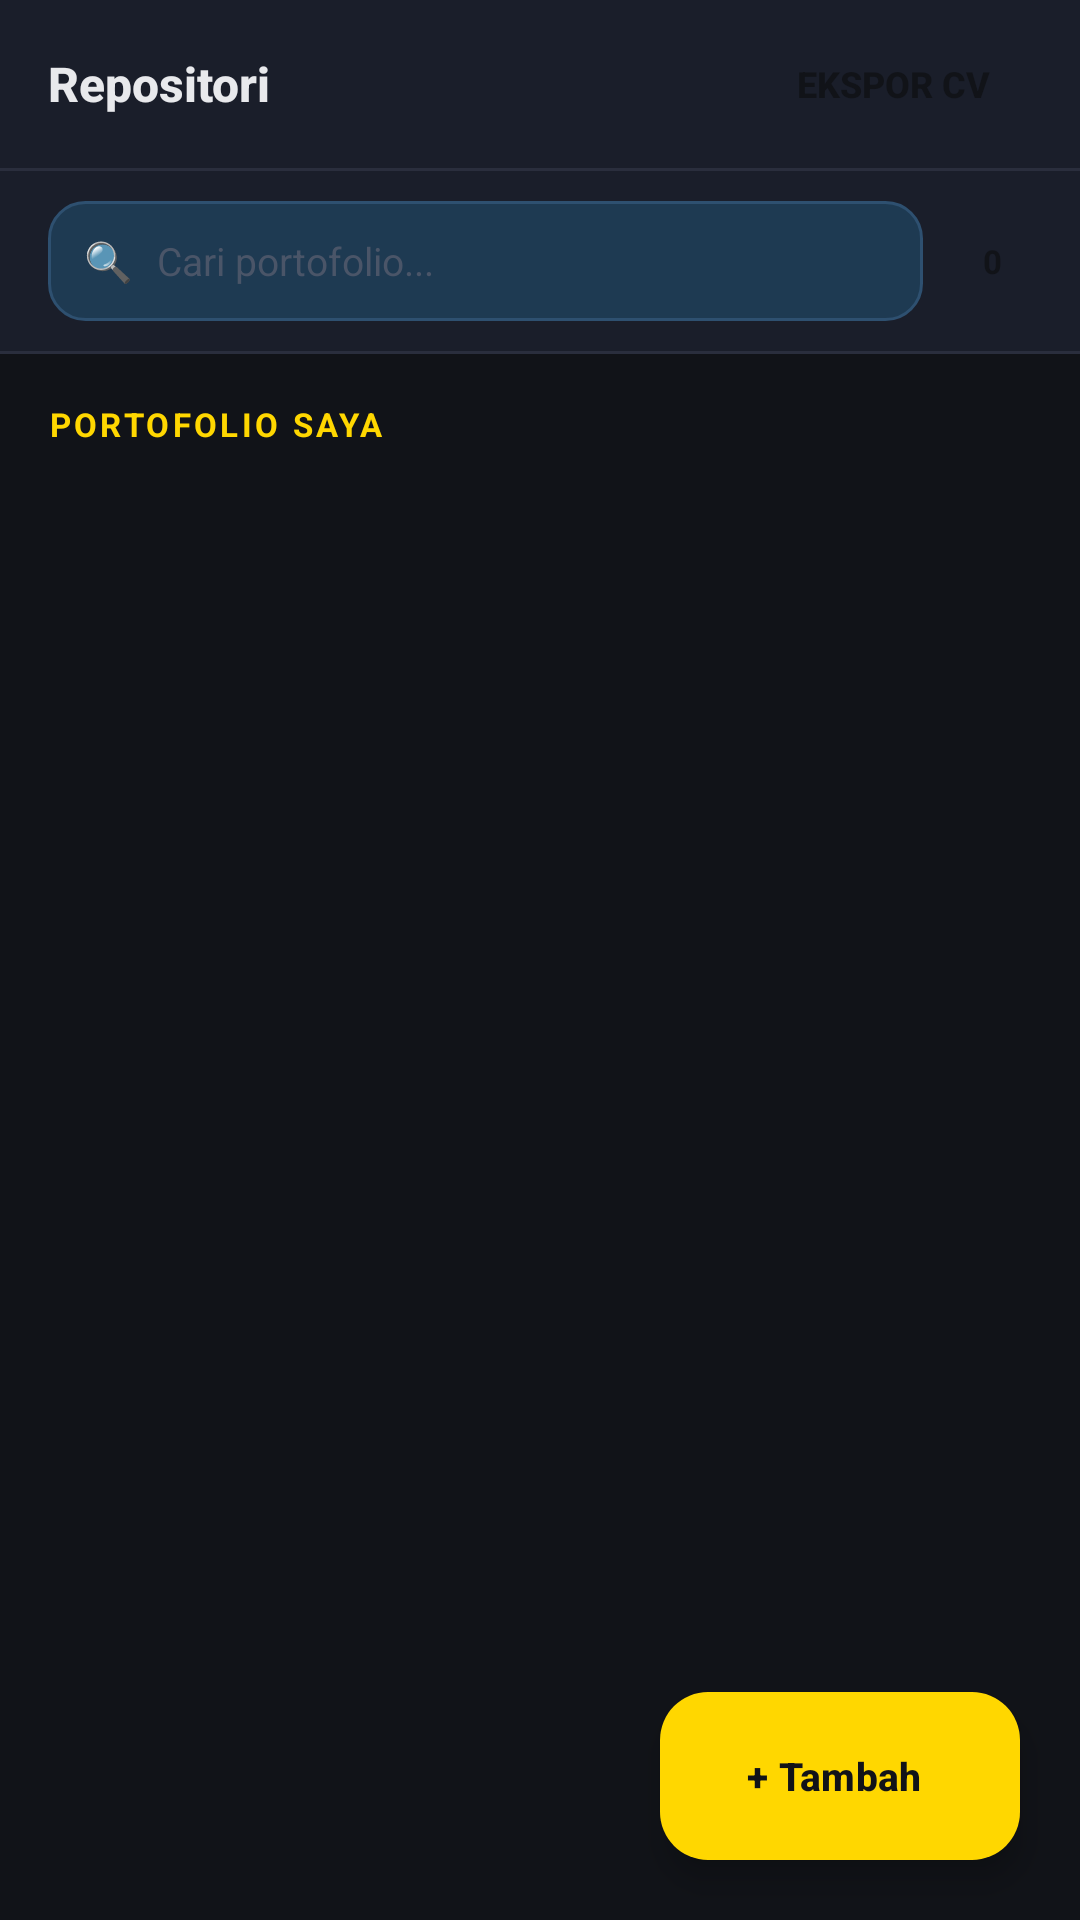

Android layout source for this screen:
<!-- AndroidManifest.xml: application theme Theme.Skillfolio -->
<!-- res/layout/activity_list_kegiatan.xml -->
<?xml version="1.0" encoding="utf-8"?>
<LinearLayout
    xmlns:android="http://schemas.android.com/apk/res/android"
    xmlns:app="http://schemas.android.com/apk/res-auto"
    xmlns:tools="http://schemas.android.com/tools"
    android:layout_width="match_parent"
    android:layout_height="match_parent"
    android:orientation="vertical"
    android:background="#111318">

    
    <RelativeLayout
        android:layout_width="match_parent"
        android:layout_height="56dp"
        android:background="#1A1E2A"
        android:paddingStart="16dp"
        android:paddingEnd="16dp">

        <TextView
            android:layout_width="wrap_content"
            android:layout_height="wrap_content"
            android:layout_centerVertical="true"
            android:layout_alignParentStart="true"
            android:text="Repositori"
            android:textColor="#E8E9EC"
            android:textSize="16sp"
            android:textStyle="bold"
            android:fontFamily="sans-serif-medium" />

        <androidx.appcompat.widget.AppCompatButton
            android:id="@+id/btnEksporCV"
            android:layout_width="wrap_content"
            android:layout_height="34dp"
            android:layout_alignParentEnd="true"
            android:layout_centerVertical="true"
            android:background="@drawable/bg_btn_gold"
            android:text="Ekspor CV"
            android:textColor="#111318"
            android:textSize="12sp"
            android:textStyle="bold"
            android:paddingStart="14dp"
            android:paddingEnd="14dp" />

    </RelativeLayout>

    
    <View
        android:layout_width="match_parent"
        android:layout_height="1dp"
        android:background="#2A2E3D" />

    
    <LinearLayout
        android:layout_width="match_parent"
        android:layout_height="wrap_content"
        android:background="#1A1E2A"
        android:orientation="horizontal"
        android:gravity="center_vertical"
        android:paddingStart="16dp"
        android:paddingEnd="16dp"
        android:paddingTop="10dp"
        android:paddingBottom="10dp">

        <LinearLayout
            android:layout_width="0dp"
            android:layout_height="40dp"
            android:layout_weight="1"
            android:orientation="horizontal"
            android:gravity="center_vertical"
            android:background="@drawable/bg_search_bar"
            android:paddingHorizontal="12dp">

            <TextView
                android:layout_width="wrap_content"
                android:layout_height="wrap_content"
                android:text="🔍"
                android:textSize="13sp"
                android:layout_marginEnd="8dp" />

            <EditText
                android:id="@+id/etCariKegiatan"
                android:layout_width="0dp"
                android:layout_height="match_parent"
                android:layout_weight="1"
                android:hint="Cari portofolio..."
                android:textColorHint="#4A5568"
                android:textColor="#E8E9EC"
                android:textSize="13sp"
                android:background="@null"
                android:inputType="text"
                android:imeOptions="actionSearch"
                android:maxLines="1" />

        </LinearLayout>

        
        <TextView
            android:id="@+id/tvJumlahKegiatan"
            android:layout_width="wrap_content"
            android:layout_height="wrap_content"
            android:layout_marginStart="10dp"
            android:text="0"
            android:textSize="11sp"
            android:textStyle="bold"
            android:textColor="#111318"
            android:background="@drawable/bg_btn_gold"
            android:paddingHorizontal="10dp"
            android:paddingVertical="5dp" />

    </LinearLayout>

    
    <View
        android:layout_width="match_parent"
        android:layout_height="1dp"
        android:background="#2A2E3D" />

    
    <TextView
        android:layout_width="match_parent"
        android:layout_height="wrap_content"
        android:text="PORTOFOLIO SAYA"
        android:textColor="#FFD700"
        android:textSize="11sp"
        android:textStyle="bold"
        android:letterSpacing="0.1"
        android:paddingHorizontal="16dp"
        android:paddingTop="16dp"
        android:paddingBottom="8dp" />

    
    <include
        layout="@layout/item_portfolio"
        android:layout_width="match_parent"
        android:layout_height="wrap_content"
        android:visibility="gone"
        tools:visibility="visible" />

    
    <FrameLayout
        android:layout_width="match_parent"
        android:layout_height="0dp"
        android:layout_weight="1">

        
        <androidx.recyclerview.widget.RecyclerView
            android:id="@+id/recyclerViewKegiatan"
            android:layout_width="match_parent"
            android:layout_height="match_parent"
            android:paddingBottom="80dp"
            android:clipToPadding="false"
            tools:itemCount="0"
            tools:listitem="@layout/item_portfolio" />

        
        <LinearLayout
            android:id="@+id/layoutEmpty"
            android:layout_width="wrap_content"
            android:layout_height="wrap_content"
            android:orientation="vertical"
            android:gravity="center"
            android:layout_gravity="center"
            android:visibility="gone">

            <TextView
                android:layout_width="wrap_content"
                android:layout_height="wrap_content"
                android:text="📂"
                android:textSize="52sp"
                android:layout_marginBottom="12dp" />

            <TextView
                android:layout_width="wrap_content"
                android:layout_height="wrap_content"
                android:text="Belum ada portofolio"
                android:textSize="16sp"
                android:textStyle="bold"
                android:textColor="#E8E9EC" />

            <TextView
                android:layout_width="wrap_content"
                android:layout_height="wrap_content"
                android:text="Tambahkan pengalaman atau project pertamamu!"
                android:textSize="13sp"
                android:textColor="#6B7289"
                android:layout_marginTop="4dp" />

        </LinearLayout>

        
        <com.google.android.material.floatingactionbutton.ExtendedFloatingActionButton
            android:id="@+id/fabTambahKegiatan"
            android:layout_width="wrap_content"
            android:layout_height="wrap_content"
            android:layout_gravity="bottom|end"
            android:layout_margin="20dp"
            android:text="+ Tambah"
            android:textColor="#111318"
            android:textStyle="bold"
            android:textSize="13sp"
            app:backgroundTint="#FFD700"
            app:elevation="6dp"
            app:rippleColor="#E6C200" />

    </FrameLayout>

</LinearLayout>
<!-- res/layout/item_portfolio.xml (included above) -->
<?xml version="1.0" encoding="utf-8"?>
<LinearLayout
    xmlns:android="http://schemas.android.com/apk/res/android"
    android:layout_width="match_parent"
    android:layout_height="wrap_content"
    android:layout_marginHorizontal="16dp"
    android:layout_marginVertical="6dp"
    android:background="@drawable/bg_card_dark"
    android:orientation="horizontal"
    android:padding="16dp"
    android:gravity="center_vertical"
    android:clickable="true"
    android:focusable="true"
    android:foreground="?attr/selectableItemBackground">

    
    <View
        android:id="@+id/viewAccentBar"
        android:layout_width="3dp"
        android:layout_height="match_parent"
        android:background="#FFD700"
        android:layout_marginEnd="14dp" />

    
    <LinearLayout
        android:layout_width="0dp"
        android:layout_height="wrap_content"
        android:layout_weight="1"
        android:orientation="vertical">

        
        <TextView
            android:id="@+id/tvItemNama"
            android:layout_width="match_parent"
            android:layout_height="wrap_content"
            android:textColor="#E8E9EC"
            android:textSize="14sp"
            android:textStyle="bold"
            android:maxLines="1"
            android:ellipsize="end"
            android:layout_marginBottom="3dp" />

        
        <TextView
            android:id="@+id/tvItemTahun"
            android:layout_width="wrap_content"
            android:layout_height="wrap_content"
            android:textSize="10sp"
            android:textStyle="bold"
            android:textColor="#FFD700"
            android:layout_marginBottom="4dp" />

        
        <TextView
            android:id="@+id/tvItemSub1"
            android:layout_width="match_parent"
            android:layout_height="wrap_content"
            android:textSize="12sp"
            android:maxLines="1"
            android:ellipsize="end"
            android:layout_marginBottom="2dp" />

        
        <TextView
            android:id="@+id/tvItemLink"
            android:layout_width="match_parent"
            android:layout_height="wrap_content"
            android:textSize="11sp"
            android:textColor="#4A90D9"
            android:maxLines="1"
            android:ellipsize="end"
            android:layout_marginBottom="4dp"
            android:visibility="gone" />

        
        <TextView
            android:id="@+id/tvItemDeskripsi"
            android:layout_width="match_parent"
            android:layout_height="wrap_content"
            android:textSize="11sp"
            android:textColor="#6B7289"
            android:maxLines="2"
            android:ellipsize="end" />

    </LinearLayout>

    
    <LinearLayout
        android:layout_width="wrap_content"
        android:layout_height="wrap_content"
        android:orientation="vertical"
        android:gravity="center"
        android:layout_marginStart="12dp">

        <TextView
            android:id="@+id/tvItemInisial"
            android:layout_width="44dp"
            android:layout_height="44dp"
            android:gravity="center"
            android:textSize="15sp"
            android:textStyle="bold"
            android:textColor="#111318"
            android:background="@drawable/bg_avatar_gold" />

        <TextView
            android:id="@+id/tvItemTipeLabel"
            android:layout_width="wrap_content"
            android:layout_height="wrap_content"
            android:layout_marginTop="5dp"
            android:textSize="10sp"
            android:textColor="#9AA1B5"
            android:gravity="center"
            android:maxLines="1" />

    </LinearLayout>

</LinearLayout>
<!-- resources referenced by this layout -->
<resources>
  <!-- drawable bg_card_dark (drawable) -->
  <?xml version="1.0" encoding="utf-8"?>
  <shape xmlns:android="http://schemas.android.com/apk/res/android"
      android:shape="rectangle">
      <solid android:color="#1A1E2A" />
      <corners android:radius="16dp" />
  </shape>
  <!-- drawable bg_search_bar (drawable) -->
  <?xml version="1.0" encoding="utf-8"?>
  <shape xmlns:android="http://schemas.android.com/apk/res/android"
      android:shape="rectangle">
      <solid android:color="#1E3A52" />
      <corners android:radius="12dp" />
      <stroke android:width="1dp" android:color="#2E5070" />
  </shape>
  <style name="Theme.Skillfolio" parent="Base.Theme.Skillfolio" />
  <style name="Base.Theme.Skillfolio" parent="Theme.Material3.DayNight.NoActionBar">
          
          
      </style>
</resources>
